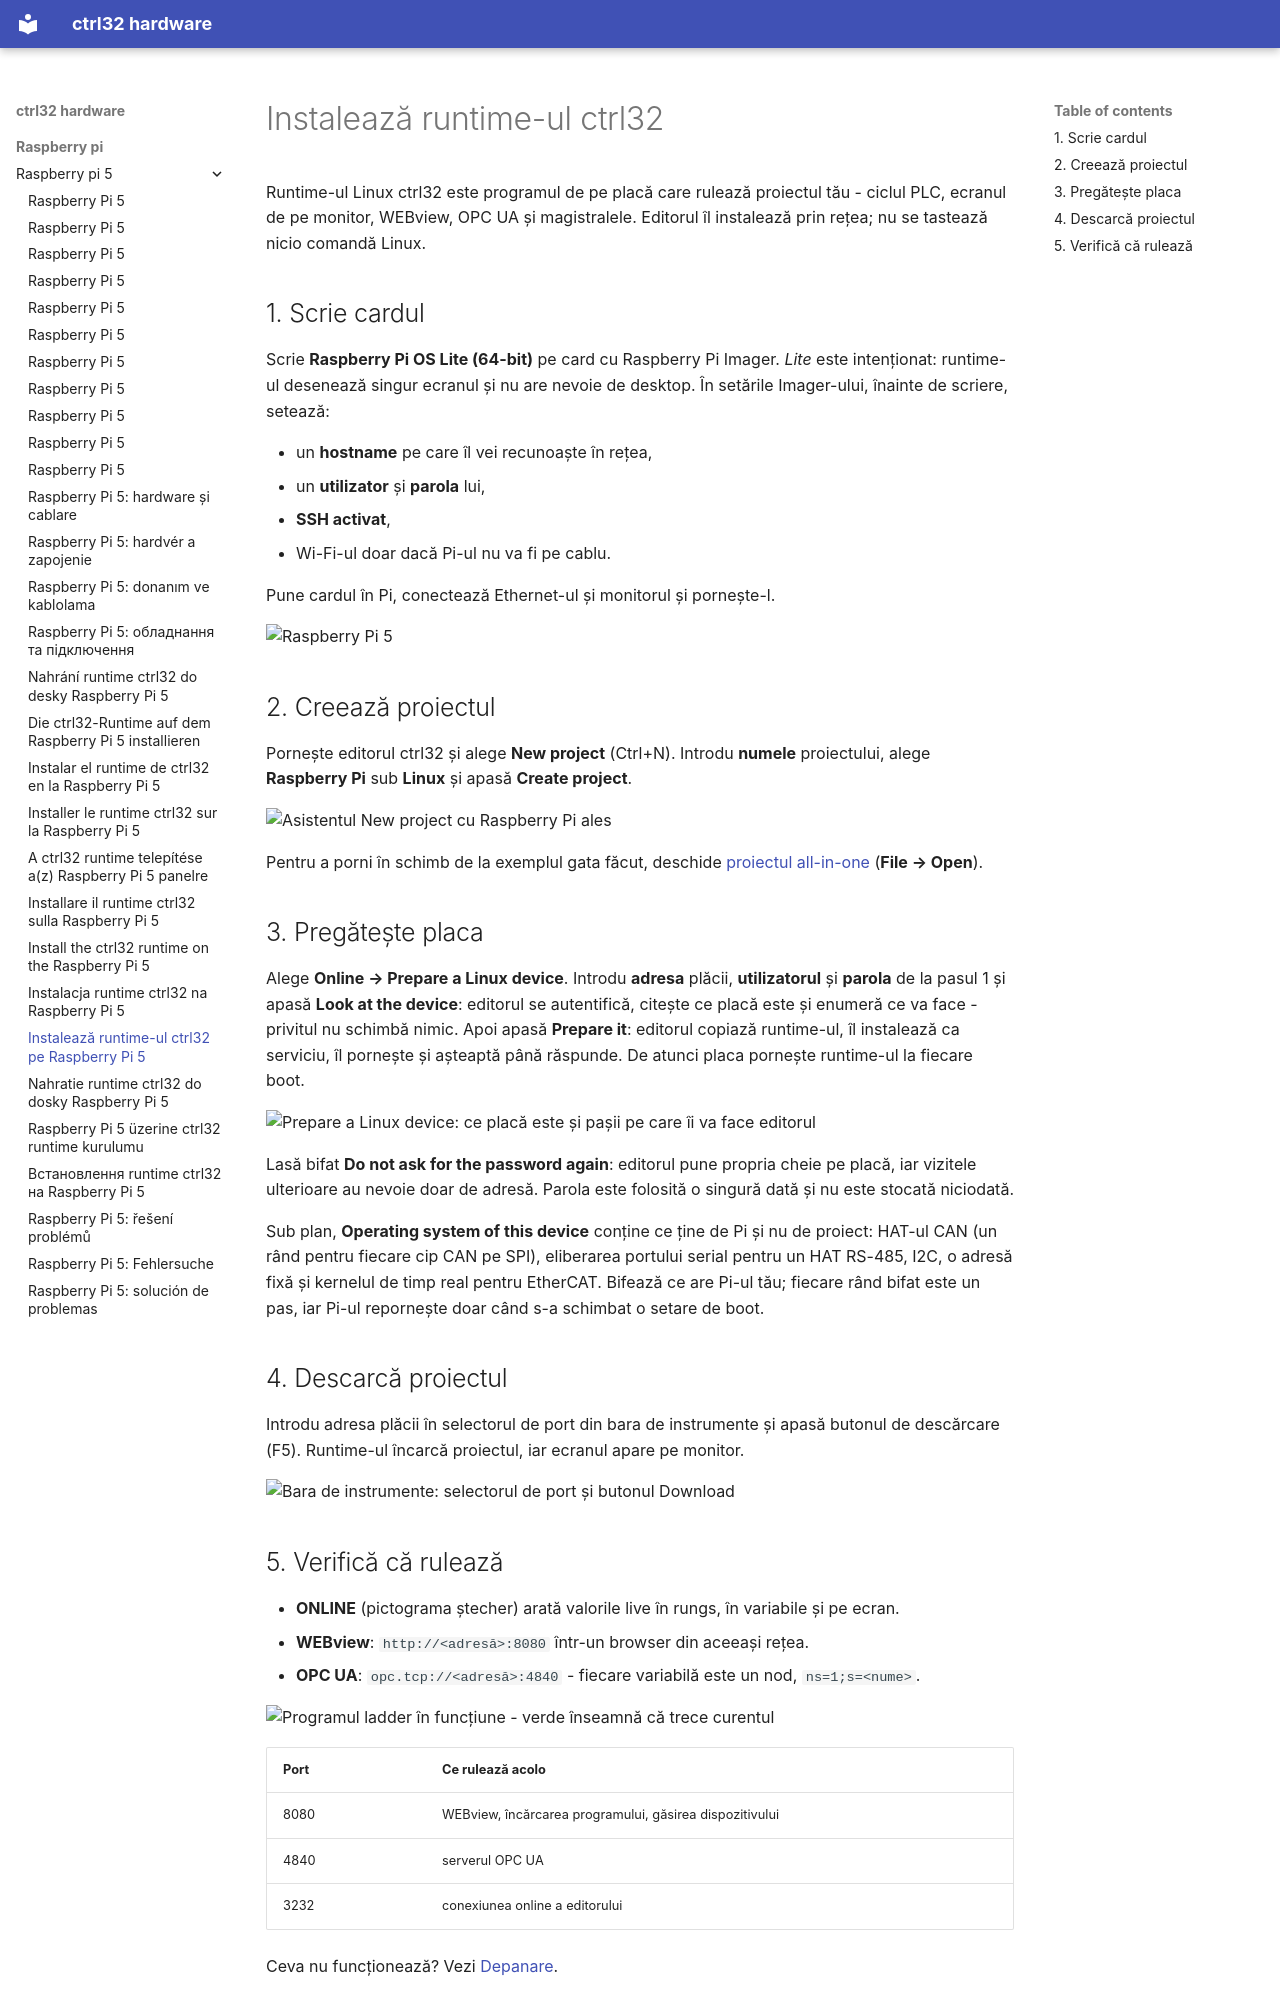

repository: ctrl32/hardware · page: raspberry-pi/raspberry-pi-5/install.ro/index.html · generator: mkdocs

---
title: Instalează runtime-ul ctrl32 pe Raspberry Pi 5
slug: install
sidebar_position: 30
image: img/install-03-prepare.png
image_alt: Editorul ctrl32 pregătește Raspberry Pi 5
tags:
- raspberry-pi
- linux
- hmi
- opc-ua
- ethercat
- install
---

# Instalează runtime-ul ctrl32

Runtime-ul Linux ctrl32 este programul de pe placă care rulează proiectul tău - ciclul PLC, ecranul de pe monitor, WEBview, OPC UA și magistralele. Editorul îl instalează prin rețea; nu se tastează nicio comandă Linux.

## 1. Scrie cardul

Scrie **Raspberry Pi OS Lite (64-bit)** pe card cu Raspberry Pi Imager.
*Lite* este intenționat: runtime-ul desenează singur ecranul și nu are
nevoie de desktop. În setările Imager-ului, înainte de scriere, setează:

- un **hostname** pe care îl vei recunoaște în rețea,
- un **utilizator** și **parola** lui,
- **SSH activat**,
- Wi-Fi-ul doar dacă Pi-ul nu va fi pe cablu.

Pune cardul în Pi, conectează Ethernet-ul și monitorul și pornește-l.

![Raspberry Pi 5](img/board-01.jpg)

## 2. Creează proiectul

Pornește editorul ctrl32 și alege **New project** (Ctrl+N). Introdu **numele** proiectului, alege **Raspberry Pi** sub **Linux** și apasă **Create project**.

![Asistentul New project cu Raspberry Pi ales](img/install-02-new-project.png)

Pentru a porni în schimb de la exemplul gata făcut, deschide [proiectul all-in-one](examples/all-in-one/README.ro.md) (**File → Open**).

## 3. Pregătește placa

Alege **Online → Prepare a Linux device**. Introdu **adresa** plăcii, **utilizatorul** și **parola** de la pasul 1 și apasă **Look at the device**: editorul se autentifică, citește ce placă este și enumeră ce va face - privitul nu schimbă nimic. Apoi apasă **Prepare it**: editorul copiază runtime-ul, îl instalează ca serviciu, îl pornește și așteaptă până răspunde. De atunci placa pornește runtime-ul la fiecare boot.

![Prepare a Linux device: ce placă este și pașii pe care îi va face editorul](img/install-03-prepare.png)

Lasă bifat **Do not ask for the password again**: editorul pune propria cheie pe placă, iar vizitele ulterioare au nevoie doar de adresă. Parola este folosită o singură dată și nu este stocată niciodată.

Sub plan, **Operating system of this device** conține ce ține de Pi și nu
de proiect: HAT-ul CAN (un rând pentru fiecare cip CAN pe SPI), eliberarea
portului serial pentru un HAT RS-485, I2C, o adresă fixă și kernelul de
timp real pentru EtherCAT. Bifează ce are Pi-ul tău; fiecare rând bifat
este un pas, iar Pi-ul repornește doar când s-a schimbat o setare de boot.

## 4. Descarcă proiectul

Introdu adresa plăcii în selectorul de port din bara de instrumente și apasă butonul de descărcare (F5). Runtime-ul încarcă proiectul, iar ecranul apare pe monitor.

![Bara de instrumente: selectorul de port și butonul Download](img/install-05-download.png)
